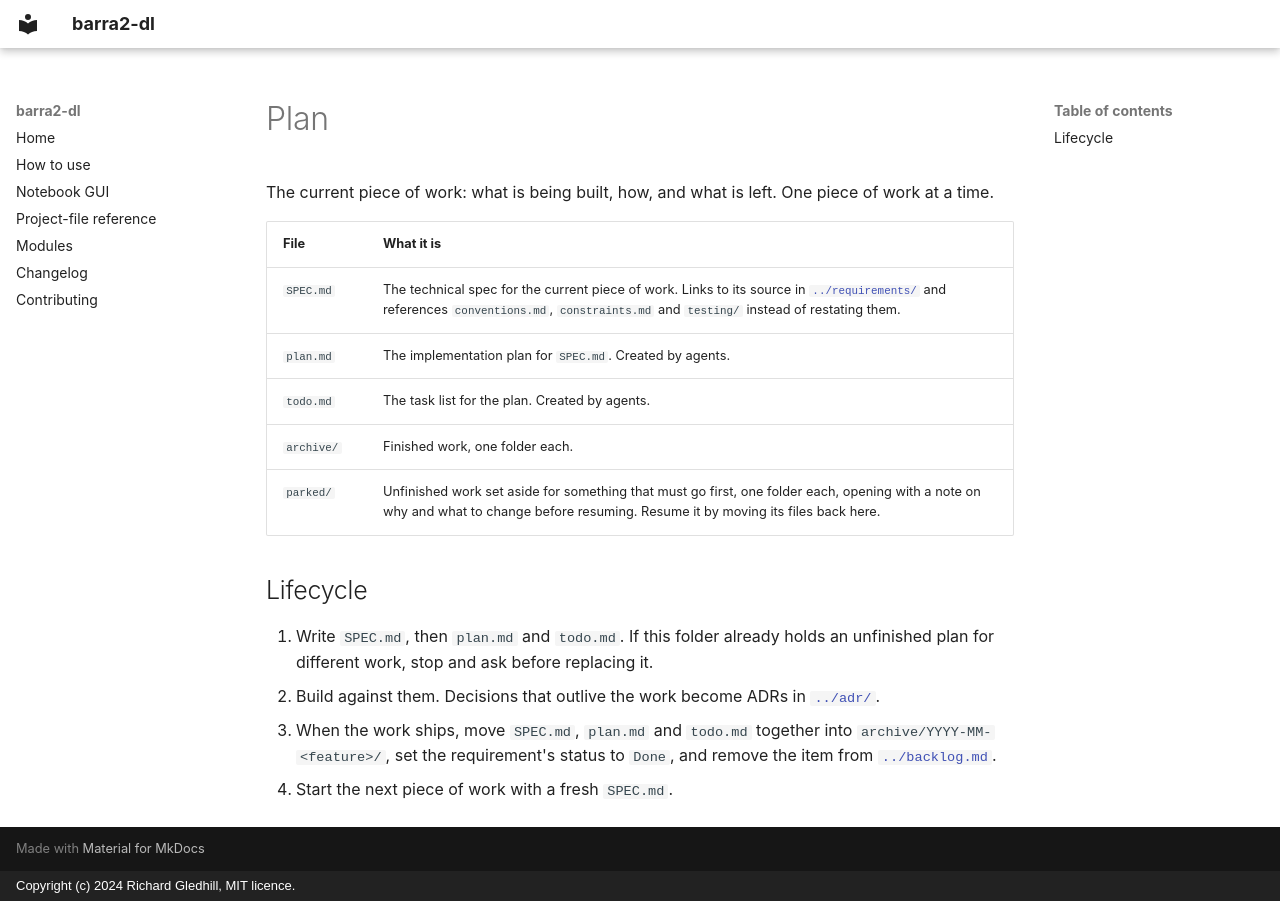

repository: richard-gledhill/barra2-dl · page: development/plan/index.html · generator: mkdocs · copyright: Copyright (c) 2024 Richard Gledhill, MIT licence.

# Plan

The current piece of work: what is being built, how, and what is left. One piece of work at a time.

| File | What it is |
|---|---|
| `SPEC.md` | The technical spec for the current piece of work. Links to its source in [`../requirements/`](../requirements/README.md) and references `conventions.md`, `constraints.md` and `testing/` instead of restating them. |
| `plan.md` | The implementation plan for `SPEC.md`. Created by agents. |
| `todo.md` | The task list for the plan. Created by agents. |
| `archive/` | Finished work, one folder each. |
| `parked/` | Unfinished work set aside for something that must go first, one folder each, opening with a note on why and what to change before resuming. Resume it by moving its files back here. |

## Lifecycle

1. Write `SPEC.md`, then `plan.md` and `todo.md`. If this folder already holds an unfinished plan for different
   work, stop and ask before replacing it.
2. Build against them. Decisions that outlive the work become ADRs in [`../adr/`](../adr/README.md).
3. When the work ships, move `SPEC.md`, `plan.md` and `todo.md` together into `archive/YYYY-MM-<feature>/`, set the
   requirement's status to `Done`, and remove the item from [`../backlog.md`](../backlog.md).
4. Start the next piece of work with a fresh `SPEC.md`.
